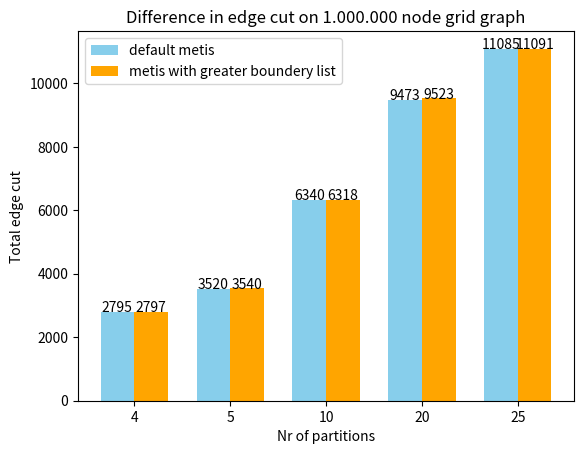

Write Python code to recreate this figure.
import matplotlib.pyplot as plt
import numpy as np

# X-axis labels (megatest numbers)
megatests = [4, 5, 10, 20, 25]

# Data (two values per test — e.g., time or measurement)
default = np.array([2795, 3520, 6340, 9473, 11085])
enhanced = np.array([2797, 3540, 6318, 9523, 11091])

# X locations for bars
x = np.arange(len(megatests))
width = 0.35  # width of each bar

plt.bar(x - width/2, default, width, label='default metis', color='skyblue')
plt.bar(x + width/2, enhanced, width, label='metis with greater boundery list', color='orange')

plt.xlabel('Nr of partitions')
plt.ylabel('Total edge cut')
plt.title('Difference in edge cut on 1.000.000 node grid graph')
plt.xticks(x, megatests)
plt.legend()

# Optional: add value labels
for i in range(len(megatests)):
    plt.text(x[i] - width/2, default[i] + 1, str(default[i]), ha='center')
    plt.text(x[i] + width/2, enhanced[i] + 1, str(enhanced[i]), ha='center')

# Show plot
plt.show()